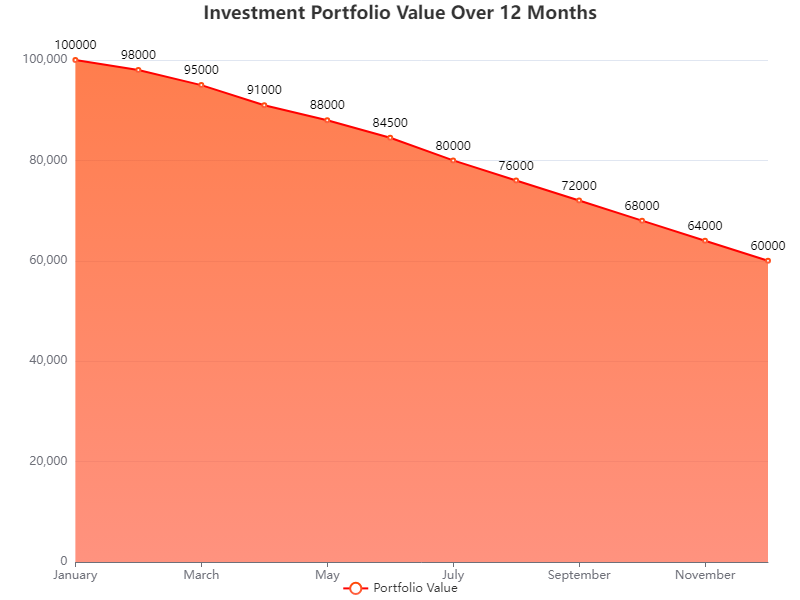

The data file committed next to this chart (first rows):
Month, Portfolio Value
January, 100000
February, 98000
March, 95000
April, 91000
May, 88000
June, 84500
July, 80000
August, 76000
September, 72000
October, 68000
November, 64000
December, 60000
